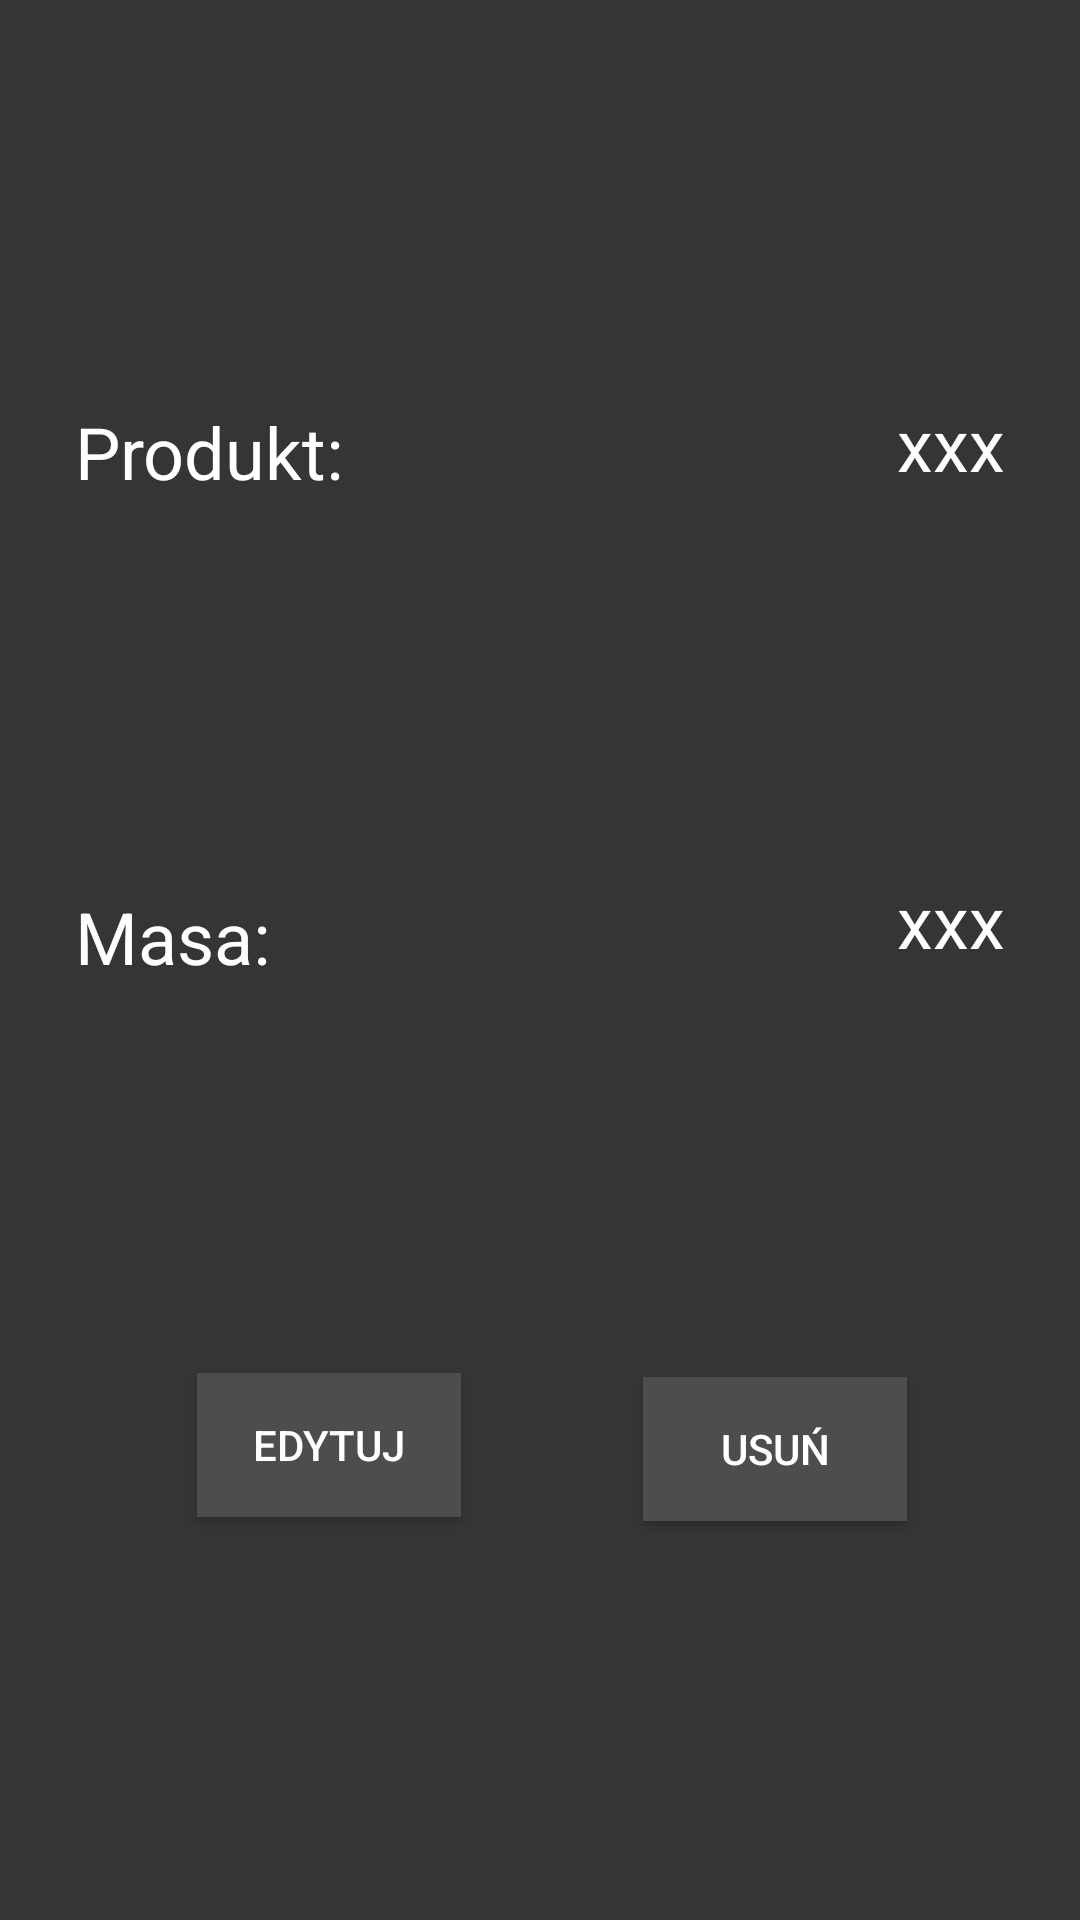

Android layout source for this screen:
<!-- AndroidManifest.xml: application theme AppTheme -->
<!-- res/layout/popup_info.xml -->
<?xml version="1.0" encoding="utf-8"?>
<android.support.constraint.ConstraintLayout
        xmlns:android="http://schemas.android.com/apk/res/android"
        xmlns:app="http://schemas.android.com/apk/res-auto" xmlns:tools="http://schemas.android.com/tools"
        android:orientation="vertical"
        android:layout_width="350dp"
        android:layout_height="475dp"
        android:background="@color/colorPrimaryDark"
        android:padding="5dp"
        android:layout_gravity="center">


    <Button
            android:text="Edytuj"
            android:layout_width="wrap_content"
            android:layout_height="wrap_content"
            android:id="@+id/buttonProdAdd"
            app:layout_constraintStart_toStartOf="parent"
            android:layout_marginLeft="8dp" android:layout_marginStart="8dp" app:layout_constraintEnd_toEndOf="parent"
            android:layout_marginEnd="8dp" android:layout_marginRight="8dp"
            app:layout_constraintHorizontal_bias="0.5"
            app:layout_constraintBottom_toBottomOf="parent" app:layout_constraintTop_toBottomOf="@+id/textView16"
            android:textColor="@color/textColor" android:background="@color/buttonBackground"
            app:layout_constraintStart_toEndOf="@+id/buttonPopupOK" app:layout_constraintEnd_toStartOf="@+id/buttonPopupDel"/>
    <TextView
            android:text="Produkt:"
            android:layout_width="wrap_content"
            android:layout_height="wrap_content"
            android:id="@+id/textView14" android:textColor="@color/textColor"
            android:textSize="24sp" android:layout_marginStart="20dp" app:layout_constraintStart_toStartOf="parent"
            android:layout_marginLeft="20dp" app:layout_constraintTop_toTopOf="parent"
            app:layout_constraintBottom_toTopOf="@+id/textView16"
    />
    <TextView
            android:text="xxx"
            android:layout_width="wrap_content"
            android:layout_height="wrap_content"
            android:id="@+id/textPopupName" android:textSize="24sp"
            android:textColor="@color/textColor" app:layout_constraintTop_toTopOf="parent"
            app:layout_constraintBottom_toTopOf="@+id/textPopupWeight"
            app:layout_constraintEnd_toEndOf="parent" android:layout_marginEnd="20dp"
            android:layout_marginRight="20dp"/>
    <TextView
            android:text="Masa:"
            android:layout_width="wrap_content"
            android:layout_height="wrap_content"
            android:id="@+id/textView16" android:textColor="@color/textColor"
            android:textSize="24sp"
            app:layout_constraintStart_toStartOf="parent"
            android:layout_marginLeft="20dp" android:layout_marginStart="20dp"
            app:layout_constraintTop_toBottomOf="@+id/textView14"
            app:layout_constraintBottom_toTopOf="@+id/buttonProdAdd"/>
    <TextView
            android:text="xxx"
            android:layout_width="wrap_content"
            android:layout_height="wrap_content"
            android:id="@+id/textPopupWeight" android:textSize="24sp"
            android:textColor="@color/textColor" app:layout_constraintTop_toBottomOf="@+id/textPopupName"
            app:layout_constraintEnd_toEndOf="parent"
            android:layout_marginBottom="8dp" app:layout_constraintBottom_toTopOf="@+id/buttonProdAdd"
            android:layout_marginEnd="20dp" android:layout_marginRight="20dp"/>
    <EditText
            android:layout_width="200dp"
            android:layout_height="wrap_content"
            android:inputType="textPersonName"
            android:ems="10"
            android:id="@+id/editPopupName"
            android:textSize="24sp" android:background="@android:color/white" app:layout_constraintTop_toTopOf="parent"
            android:layout_marginEnd="8dp"
            app:layout_constraintEnd_toEndOf="parent" android:layout_marginRight="8dp" android:visibility="invisible"
            app:layout_constraintBottom_toTopOf="@+id/textPopupWeight"/>
    <Button
            android:text="Zatwierdź"
            android:layout_width="wrap_content"
            android:layout_height="wrap_content"
            android:id="@+id/buttonPopupOK" android:textColor="@color/textColor"
            android:background="@color/buttonBackground" app:layout_constraintStart_toStartOf="parent"
            app:layout_constraintHorizontal_bias="0.5" app:layout_constraintEnd_toStartOf="@+id/buttonPopupCancel"
            app:layout_constraintBottom_toBottomOf="parent" android:visibility="invisible"
            android:layout_marginTop="8dp" app:layout_constraintTop_toBottomOf="@+id/textPopupWeight"/>
    <Button
            android:text="Anuluj"
            android:layout_width="wrap_content"
            android:layout_height="wrap_content"
            android:id="@+id/buttonPopupCancel" android:textColor="@color/textColor"
            android:background="@color/buttonBackground" app:layout_constraintStart_toEndOf="@+id/buttonPopupOK"
            app:layout_constraintHorizontal_bias="0.5" app:layout_constraintEnd_toEndOf="parent"
            app:layout_constraintBottom_toBottomOf="parent" android:visibility="invisible"
            android:layout_marginTop="8dp" app:layout_constraintTop_toBottomOf="@+id/textPopupWeight"/>
    <Button
            android:text="Usuń"
            android:layout_width="wrap_content"
            android:layout_height="wrap_content"
            android:id="@+id/buttonPopupDel"
            app:layout_constraintStart_toEndOf="@+id/buttonProdAdd" app:layout_constraintHorizontal_bias="0.5"
            app:layout_constraintEnd_toEndOf="parent" android:textColor="@color/textColor"
            android:background="@color/buttonBackground" android:layout_marginTop="8dp"
            app:layout_constraintTop_toBottomOf="@+id/textPopupWeight"
            app:layout_constraintBottom_toBottomOf="parent"/>
</android.support.constraint.ConstraintLayout>
<!-- resources referenced by this layout -->
<resources>
  <color name="buttonBackground">#4d4d4d</color>
  <color name="colorPrimaryDark">#353535</color>
  <color name="textColor">#ffffff</color>
  <style name="AppTheme" parent="Theme.AppCompat.Light.DarkActionBar">
          
          <item name="colorPrimary">@color/colorPrimary</item>
          <item name="colorPrimaryDark">@color/colorPrimaryDark</item>
          <item name="colorAccent">@color/colorAccent</item>
      </style>
  <color name="colorPrimary">#4d4d4d</color>
  <color name="colorAccent">#D81B60</color>
</resources>
